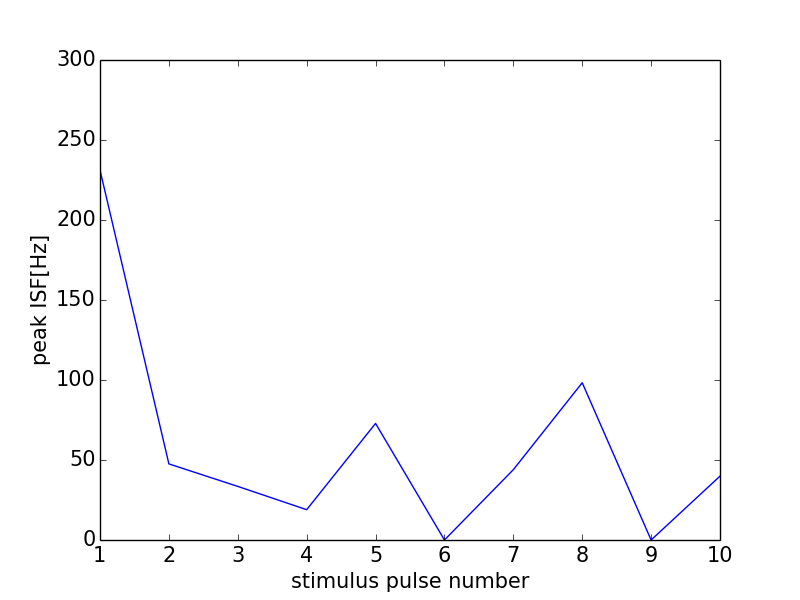

Data behind this chart, as committed beside it:
0, 0.0
0, 0
1, 231.2
2, 47.56
3, 33.5
4, 18.95
5, 72.86
6, 0
7, 43.96
8, 98.28
9, 0
10, 39.92
11, 0
